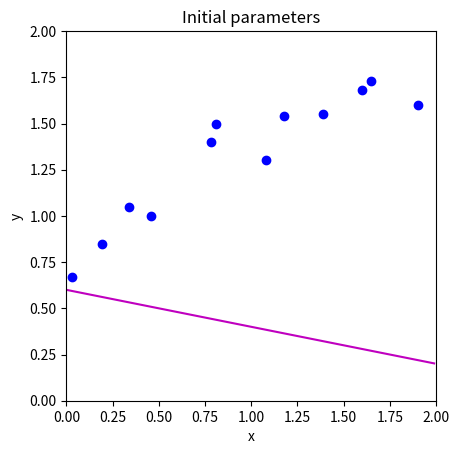
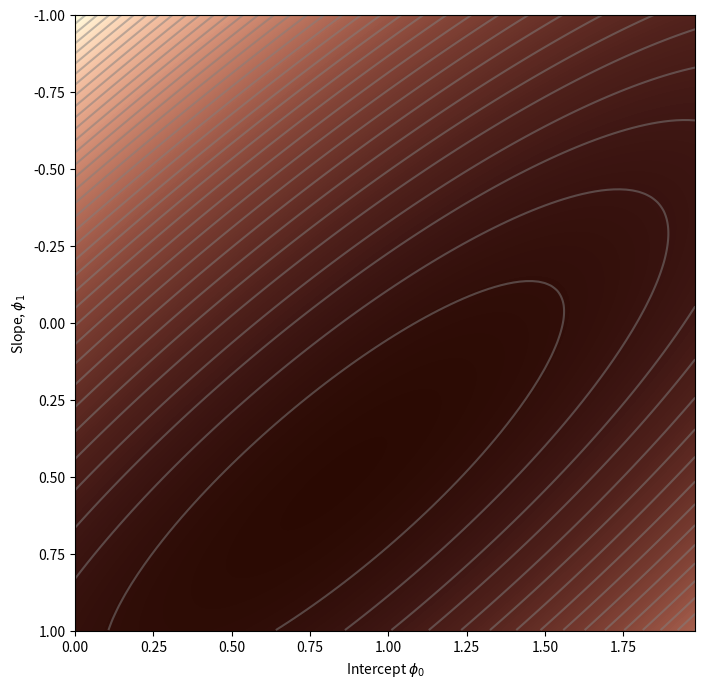
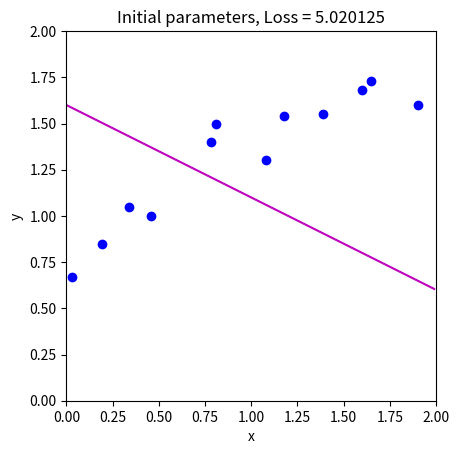
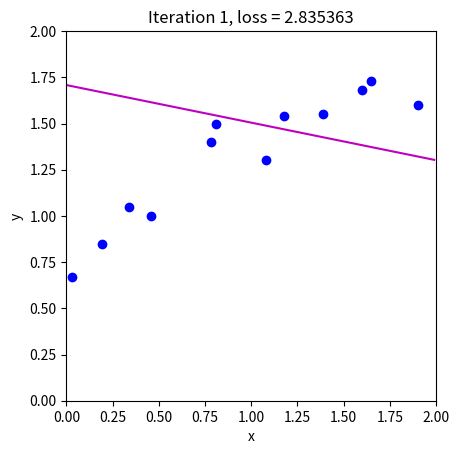
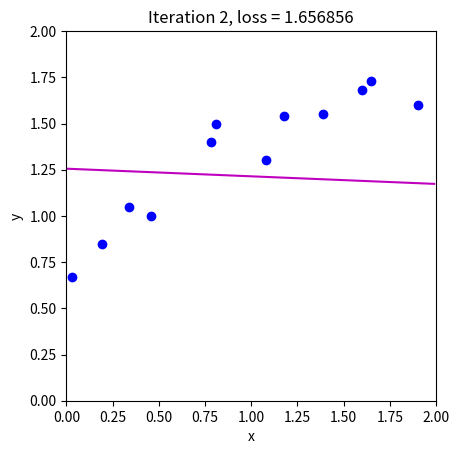
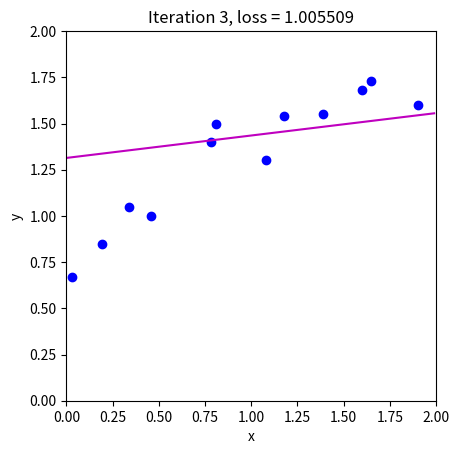
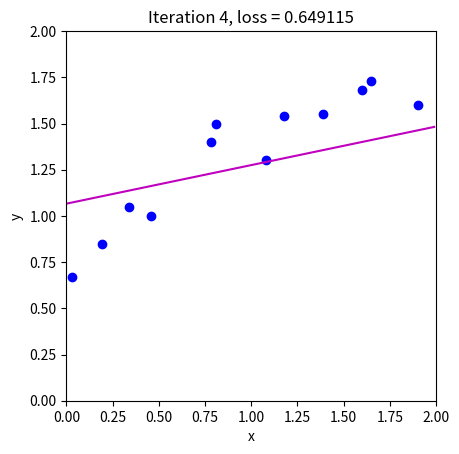
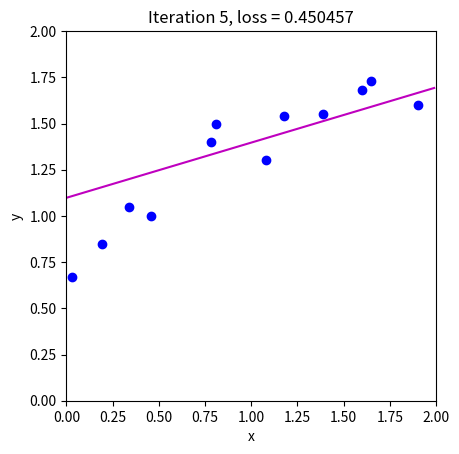
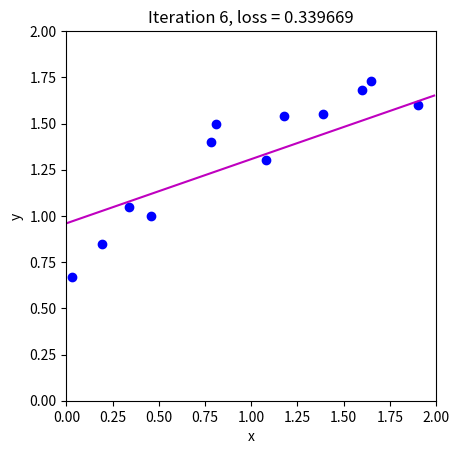
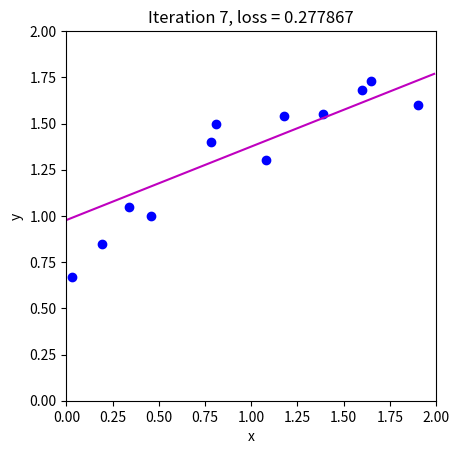
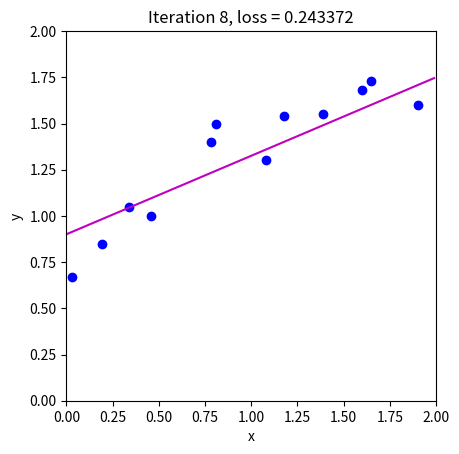
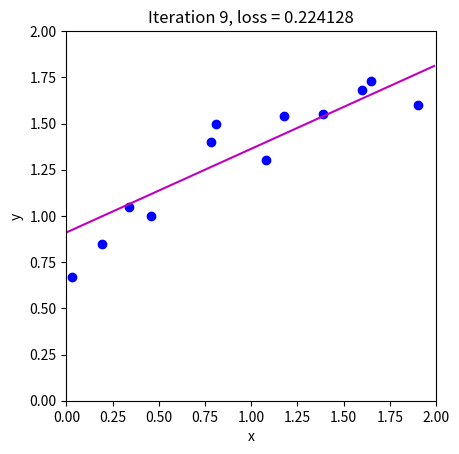
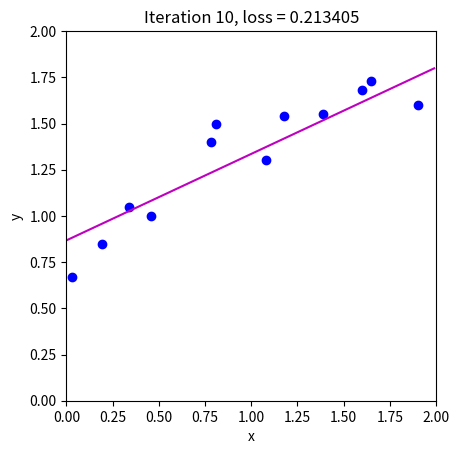
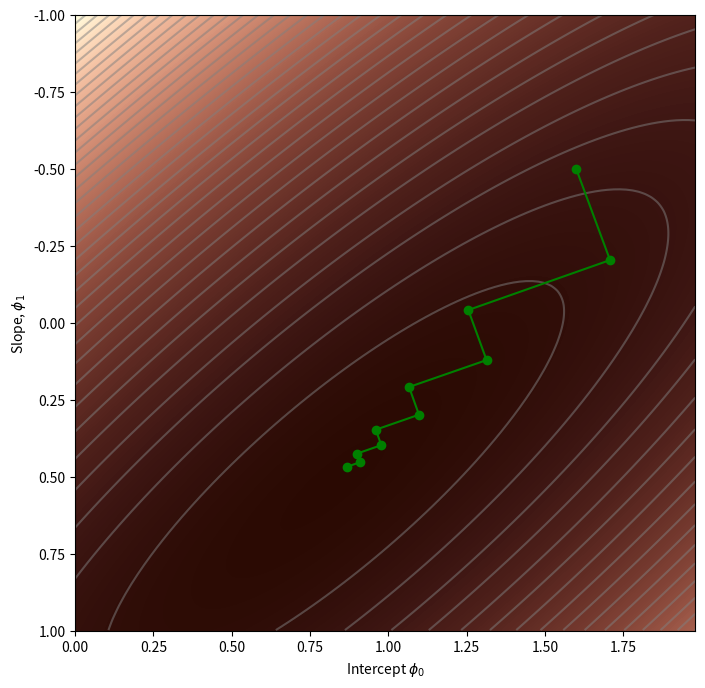

Here is the Python script that generated these plots, in order:
# import libraries
import numpy as np
import matplotlib.pyplot as plt
from matplotlib import cm
from matplotlib.colors import ListedColormap

# Let's create our training data 12 pairs {x_i, y_i}
# We'll try to fit the straight line model to these data
data = np.array([[0.03,0.19,0.34,0.46,0.78,0.81,1.08,1.18,1.39,1.60,1.65,1.90],
                 [0.67,0.85,1.05,1.00,1.40,1.50,1.30,1.54,1.55,1.68,1.73,1.60]])

# Let's define our model -- just a straight line with intercept phi[0] and slope phi[1]
def model(phi,x):
  y_pred = phi[0]+phi[1] * x
  return y_pred

# Draw model
def draw_model(data,model,phi,title=None):
  x_model = np.arange(0,2,0.01)
  y_model = model(phi,x_model)

  fix, ax = plt.subplots()
  ax.plot(data[0,:],data[1,:],'bo')
  ax.plot(x_model,y_model,'m-')
  ax.set_xlim([0,2]);ax.set_ylim([0,2])
  ax.set_xlabel('x'); ax.set_ylabel('y')
  ax.set_aspect('equal')
  if title is not None:
    ax.set_title(title)
  plt.show()

# Initialize the parameters to some arbitrary values and draw the model
phi = np.zeros((2,1))
phi[0] = 0.6      # Intercept
phi[1] = -0.2      # Slope
draw_model(data,model,phi, "Initial parameters")


def compute_loss(data_x, data_y, model, phi):
  # TODO -- Write this function -- replace the line below
  # First make model predictions from data x
  # Then compute the squared difference between the predictions and true y values
  # Then sum them all and return
  pred_y = model(phi, data_x)
  loss = np.sum((pred_y - data_y)**2)

  return loss

loss = compute_loss(data[0,:],data[1,:],model,np.array([[0.6],[-0.2]]))
print('Your loss = %3.3f, Correct loss = %3.3f'%(loss, 12.367))

def draw_loss_function(compute_loss, data,  model, phi_iters = None):
  # Define pretty colormap
  my_colormap_vals_hex =('2a0902', '2b0a03', '2c0b04', '2d0c05', '2e0c06', '2f0d07', '300d08', '310e09', '320f0a', '330f0b', '34100b', '35110c', '36110d', '37120e', '38120f', '39130f', '3a1410', '3b1411', '3c1511', '3d1612', '3e1613', '3f1713', '401714', '411814', '421915', '431915', '451a16', '461b16', '471b17', '481c17', '491d18', '4a1d18', '4b1e19', '4c1f19', '4d1f1a', '4e201b', '50211b', '51211c', '52221c', '53231d', '54231d', '55241e', '56251e', '57261f', '58261f', '592720', '5b2821', '5c2821', '5d2922', '5e2a22', '5f2b23', '602b23', '612c24', '622d25', '632e25', '652e26', '662f26', '673027', '683027', '693128', '6a3229', '6b3329', '6c342a', '6d342a', '6f352b', '70362c', '71372c', '72372d', '73382e', '74392e', '753a2f', '763a2f', '773b30', '783c31', '7a3d31', '7b3e32', '7c3e33', '7d3f33', '7e4034', '7f4134', '804235', '814236', '824336', '834437', '854538', '864638', '874739', '88473a', '89483a', '8a493b', '8b4a3c', '8c4b3c', '8d4c3d', '8e4c3e', '8f4d3f', '904e3f', '924f40', '935041', '945141', '955242', '965343', '975343', '985444', '995545', '9a5646', '9b5746', '9c5847', '9d5948', '9e5a49', '9f5a49', 'a05b4a', 'a15c4b', 'a35d4b', 'a45e4c', 'a55f4d', 'a6604e', 'a7614e', 'a8624f', 'a96350', 'aa6451', 'ab6552', 'ac6552', 'ad6653', 'ae6754', 'af6855', 'b06955', 'b16a56', 'b26b57', 'b36c58', 'b46d59', 'b56e59', 'b66f5a', 'b7705b', 'b8715c', 'b9725d', 'ba735d', 'bb745e', 'bc755f', 'bd7660', 'be7761', 'bf7862', 'c07962', 'c17a63', 'c27b64', 'c27c65', 'c37d66', 'c47e67', 'c57f68', 'c68068', 'c78169', 'c8826a', 'c9836b', 'ca846c', 'cb856d', 'cc866e', 'cd876f', 'ce886f', 'ce8970', 'cf8a71', 'd08b72', 'd18c73', 'd28d74', 'd38e75', 'd48f76', 'd59077', 'd59178', 'd69279', 'd7937a', 'd8957b', 'd9967b', 'da977c', 'da987d', 'db997e', 'dc9a7f', 'dd9b80', 'de9c81', 'de9d82', 'df9e83', 'e09f84', 'e1a185', 'e2a286', 'e2a387', 'e3a488', 'e4a589', 'e5a68a', 'e5a78b', 'e6a88c', 'e7aa8d', 'e7ab8e', 'e8ac8f', 'e9ad90', 'eaae91', 'eaaf92', 'ebb093', 'ecb295', 'ecb396', 'edb497', 'eeb598', 'eeb699', 'efb79a', 'efb99b', 'f0ba9c', 'f1bb9d', 'f1bc9e', 'f2bd9f', 'f2bfa1', 'f3c0a2', 'f3c1a3', 'f4c2a4', 'f5c3a5', 'f5c5a6', 'f6c6a7', 'f6c7a8', 'f7c8aa', 'f7c9ab', 'f8cbac', 'f8ccad', 'f8cdae', 'f9ceb0', 'f9d0b1', 'fad1b2', 'fad2b3', 'fbd3b4', 'fbd5b6', 'fbd6b7', 'fcd7b8', 'fcd8b9', 'fcdaba', 'fddbbc', 'fddcbd', 'fddebe', 'fddfbf', 'fee0c1', 'fee1c2', 'fee3c3', 'fee4c5', 'ffe5c6', 'ffe7c7', 'ffe8c9', 'ffe9ca', 'ffebcb', 'ffeccd', 'ffedce', 'ffefcf', 'fff0d1', 'fff2d2', 'fff3d3', 'fff4d5', 'fff6d6', 'fff7d8', 'fff8d9', 'fffada', 'fffbdc', 'fffcdd', 'fffedf', 'ffffe0')
  my_colormap_vals_dec = np.array([int(element,base=16) for element in my_colormap_vals_hex])
  r = np.floor(my_colormap_vals_dec/(256*256))
  g = np.floor((my_colormap_vals_dec - r *256 *256)/256)
  b = np.floor(my_colormap_vals_dec - r * 256 *256 - g * 256)
  my_colormap = ListedColormap(np.vstack((r,g,b)).transpose()/255.0)

  # Make grid of intercept/slope values to plot
  intercepts_mesh, slopes_mesh = np.meshgrid(np.arange(0.0,2.0,0.02), np.arange(-1.0,1.0,0.002))
  loss_mesh = np.zeros_like(slopes_mesh)
  # Compute loss for every set of parameters
  for idslope, slope in np.ndenumerate(slopes_mesh):
     loss_mesh[idslope] = compute_loss(data[0,:], data[1,:], model, np.array([[intercepts_mesh[idslope]], [slope]]))

  fig,ax = plt.subplots()
  fig.set_size_inches(8,8)
  ax.contourf(intercepts_mesh,slopes_mesh,loss_mesh,256,cmap=my_colormap)
  ax.contour(intercepts_mesh,slopes_mesh,loss_mesh,40,colors=['#80808080'])
  if phi_iters is not None:
    ax.plot(phi_iters[0,:], phi_iters[1,:],'go-')
  ax.set_ylim([1,-1])
  ax.set_xlabel('Intercept $\phi_{0}$'); ax.set_ylabel('Slope, $\phi_{1}$')
  plt.show()

draw_loss_function(compute_loss, data, model)

# These are in the lecture slides and notes, but worth trying to calculate them yourself to
# check that you get them right.  Write out the expression for the sum of squares loss and take the
# derivative with respect to phi0 and phi1
def compute_gradient(data_x, data_y, phi):
    # TODO -- write this function, replacing the lines below
    pred_y = model(phi, data_x)
    diff = pred_y - data_y
    dl_dphi0 = np.sum(2 * diff)
    dl_dphi1 = np.sum(2 * diff * data_x)

    # Return the gradient
    return np.array([[dl_dphi0],[dl_dphi1]])

# Compute the gradient using your function
gradient = compute_gradient(data[0,:],data[1,:], phi)
print("Your gradients: (%3.3f,%3.3f)"%(gradient[0],gradient[1]))
# Approximate the gradients with finite differences
delta = 0.0001
dl_dphi0_est = (compute_loss(data[0,:],data[1,:],model,phi+np.array([[delta],[0]])) - \
                    compute_loss(data[0,:],data[1,:],model,phi))/delta
dl_dphi1_est = (compute_loss(data[0,:],data[1,:],model,phi+np.array([[0],[delta]])) - \
                    compute_loss(data[0,:],data[1,:],model,phi))/delta
print("Approx gradients: (%3.3f,%3.3f)"%(dl_dphi0_est,dl_dphi1_est))
# There might be small differences in the last significant figure because finite gradients is an approximation


def loss_function_1D(dist_prop, data, model, phi_start, search_direction):
  # Return the loss after moving this far
  return compute_loss(data[0,:], data[1,:], model, phi_start - search_direction * dist_prop)

def line_search(data, model, phi, gradient, thresh=.00001, max_dist = 0.1, max_iter = 15, verbose=False):
    # Initialize four points along the range we are going to search
    a = 0
    b = 0.33 * max_dist
    c = 0.66 * max_dist
    d = 1.0 * max_dist
    n_iter = 0

    # While we haven't found the minimum closely enough
    while np.abs(b-c) > thresh and n_iter < max_iter:
        # Increment iteration counter (just to prevent an infinite loop)
        n_iter = n_iter+1
        # Calculate all four points
        lossa = loss_function_1D(a, data, model, phi, gradient)
        lossb = loss_function_1D(b, data, model, phi, gradient)
        lossc = loss_function_1D(c, data, model, phi, gradient)
        lossd = loss_function_1D(d, data, model, phi, gradient)

        if verbose:
          print('Iter %d, a=%3.3f, b=%3.3f, c=%3.3f, d=%3.3f'%(n_iter, a,b,c,d))
          print('a %f, b%f, c%f, d%f'%(lossa,lossb,lossc,lossd))

        # Rule #1 If point A is less than points B, C, and D then halve distance from A to points B,C, and D
        if np.argmin((lossa,lossb,lossc,lossd))==0:
          b = a+ (b-a)/2
          c = a+ (c-a)/2
          d = a+ (d-a)/2
          continue;

        # Rule #2 If point b is less than point c then
        #                     point d becomes point c, and
        #                     point b becomes 1/3 between a and new d
        #                     point c becomes 2/3 between a and new d
        if lossb < lossc:
          d = c
          b = a+ (d-a)/3
          c = a+ 2*(d-a)/3
          continue

        # Rule #2 If point c is less than point b then
        #                     point a becomes point b, and
        #                     point b becomes 1/3 between new a and d
        #                     point c becomes 2/3 between new a and d
        a = b
        b = a+ (d-a)/3
        c = a+ 2*(d-a)/3

    # Return average of two middle points
    return (b+c)/2.0

def gradient_descent_step(phi, data,  model):
  # TODO -- update Phi with the gradient descent step (equation 6.3)
  # 1. Compute the gradient (you wrote this function above)
  gradient = compute_gradient(data[0,:], data[1,:], phi)
  # 2. Find the best step size alpha using line search function (above)
  alpha = line_search(data, model, phi, gradient, max_dist=0.1)
  # 3. Update the parameters phi based on the gradient and the step size alpha.
  phi = phi - alpha * gradient

  return phi

# Initialize the parameters and draw the model
n_steps = 10
phi_all = np.zeros((2,n_steps+1))
phi_all[0,0] = 1.6
phi_all[1,0] = -0.5

# Measure loss and draw initial model
loss =  compute_loss(data[0,:], data[1,:], model, phi_all[:,0:1])
draw_model(data,model,phi_all[:,0:1], "Initial parameters, Loss = %f"%(loss))

# Repeatedly take gradient descent steps
for c_step in range (n_steps):
  # Do gradient descent step
  phi_all[:,c_step+1:c_step+2] = gradient_descent_step(phi_all[:,c_step:c_step+1],data, model)
  # Measure loss and draw model
  loss =  compute_loss(data[0,:], data[1,:], model, phi_all[:,c_step+1:c_step+2])
  draw_model(data,model,phi_all[:,c_step+1], "Iteration %d, loss = %f"%(c_step+1,loss))

# Draw the trajectory on the loss function
draw_loss_function(compute_loss, data, model,phi_all)
